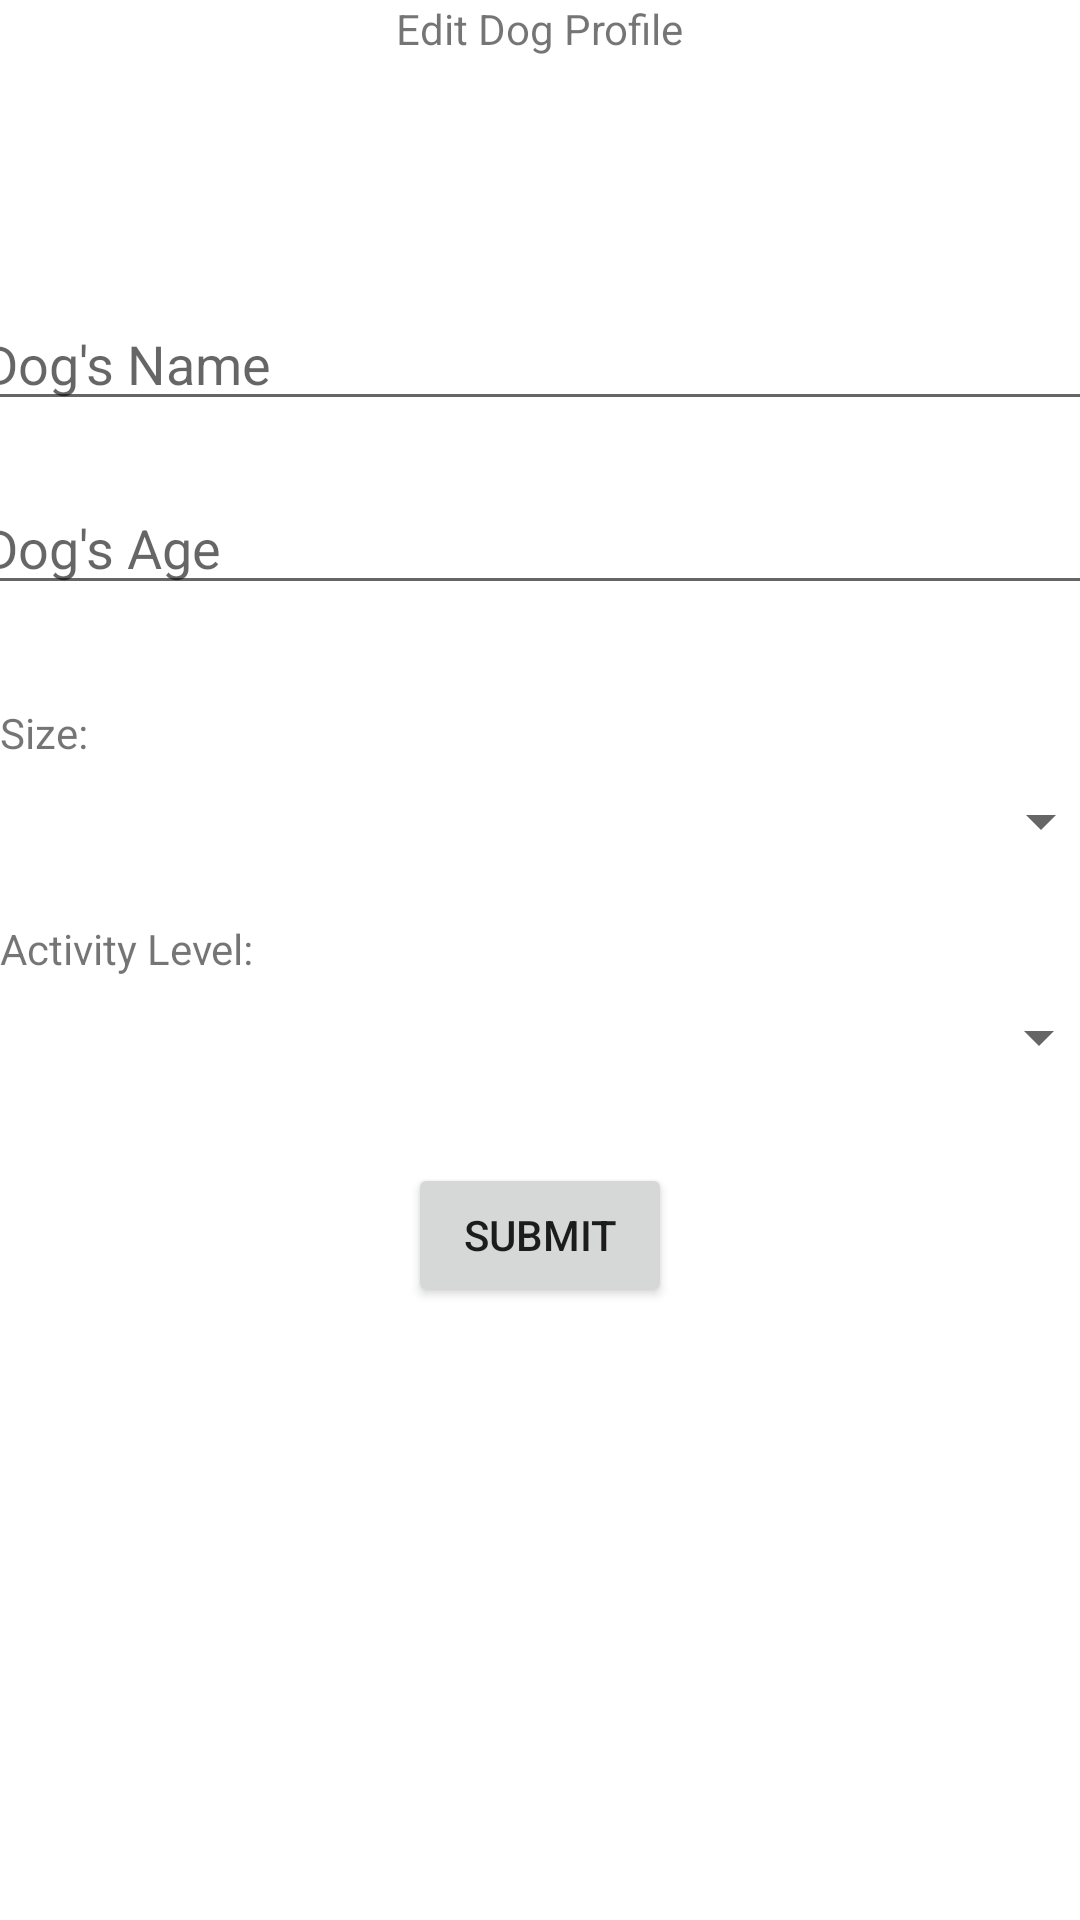

Android layout source for this screen:
<!-- AndroidManifest.xml: application theme Theme.PawsPlay -->
<!-- res/layout/activity_edit_dog_profile.xml -->
<?xml version="1.0" encoding="utf-8"?>
<androidx.constraintlayout.widget.ConstraintLayout xmlns:android="http://schemas.android.com/apk/res/android"
    xmlns:app="http://schemas.android.com/apk/res-auto"
    xmlns:tools="http://schemas.android.com/tools"
    android:layout_width="match_parent"
    android:layout_height="match_parent"
    tools:context=".EditDogProfile">

    <TextView
        android:id="@+id/editDogProfileBanner"
        android:layout_width="wrap_content"
        android:layout_height="wrap_content"
        android:text="Edit Dog Profile"
        app:layout_constraintEnd_toEndOf="parent"
        app:layout_constraintStart_toStartOf="parent"
        app:layout_constraintTop_toTopOf="parent" />

    <EditText
        android:layout_width="380dp"
        android:layout_height="wrap_content"
        android:layout_marginTop="80dp"
        android:hint="Dog's Name"
        android:id="@+id/editDogName"
        app:layout_constraintEnd_toEndOf="parent"
        app:layout_constraintStart_toStartOf="parent"
        app:layout_constraintTop_toBottomOf="@+id/editDogProfileBanner" />

    <EditText
        android:layout_width="380dp"
        android:layout_height="wrap_content"
        android:hint="Dog's Age"
        android:id="@+id/editDogAge"
        android:layout_marginTop="20dp"
        app:layout_constraintEnd_toEndOf="parent"
        app:layout_constraintStart_toStartOf="parent"
        app:layout_constraintTop_toBottomOf="@+id/editDogName" />

    <Spinner
        android:id="@+id/dogSize_spinner"
        android:layout_width="380dp"
        android:layout_height="wrap_content"
        android:layout_marginTop="60dp"
        app:layout_constraintEnd_toEndOf="parent"
        app:layout_constraintHorizontal_bias="0.483"
        app:layout_constraintStart_toStartOf="parent"
        app:layout_constraintTop_toBottomOf="@+id/editDogAge" />

    <Spinner
        android:id="@+id/dogActivityLevel_Spinner"
        android:layout_width="380dp"
        android:layout_height="wrap_content"
        android:layout_marginTop="48dp"
        app:layout_constraintEnd_toEndOf="parent"
        app:layout_constraintHorizontal_bias="0.516"
        app:layout_constraintStart_toStartOf="parent"
        app:layout_constraintTop_toBottomOf="@+id/dogSize_spinner" />

    <Button
        android:id="@+id/submitDogProfileButton"
        android:layout_width="wrap_content"
        android:layout_height="wrap_content"
        android:text="Submit"
        android:layout_marginTop="30dp"
        app:layout_constraintEnd_toEndOf="parent"
        app:layout_constraintStart_toStartOf="parent"
        app:layout_constraintTop_toBottomOf="@+id/dogActivityLevel_Spinner" />

    <TextView
        android:id="@+id/textView6"
        android:layout_width="wrap_content"
        android:layout_height="wrap_content"
        android:layout_marginBottom="8dp"
        android:text="Size:"
        app:layout_constraintBottom_toTopOf="@+id/dogSize_spinner"
        app:layout_constraintStart_toStartOf="parent" />

    <TextView
        android:id="@+id/textView7"
        android:layout_width="wrap_content"
        android:layout_height="wrap_content"
        android:layout_marginBottom="8dp"
        android:text="Activity Level:"
        app:layout_constraintBottom_toTopOf="@+id/dogActivityLevel_Spinner"
        app:layout_constraintStart_toStartOf="parent" />

</androidx.constraintlayout.widget.ConstraintLayout>
<!-- resources referenced by this layout -->
<resources>
  <style name="Theme.PawsPlay" parent="Theme.MaterialComponents.DayNight.DarkActionBar">
          
          <item name="colorPrimary">@color/purple_500</item>
          <item name="colorPrimaryVariant">@color/purple_700</item>
          <item name="colorOnPrimary">@color/white</item>
          
          <item name="colorSecondary">@color/teal_200</item>
          <item name="colorSecondaryVariant">@color/teal_700</item>
          <item name="colorOnSecondary">@color/black</item>
          
          <item name="android:statusBarColor" tools:targetApi="l">?attr/colorPrimaryVariant</item>
          
      </style>
  <!-- not gathered from this repository: default colours our renderer supplied (Android Studio template values) -->
  <color name="purple_500">#FF6200EE</color>
  <color name="purple_700">#FF3700B3</color>
  <color name="teal_200">#FF03DAC5</color>
  <color name="teal_700">#FF018786</color>
  <color name="black">#FF000000</color>
  <color name="white">#FFFFFFFF</color>
</resources>
